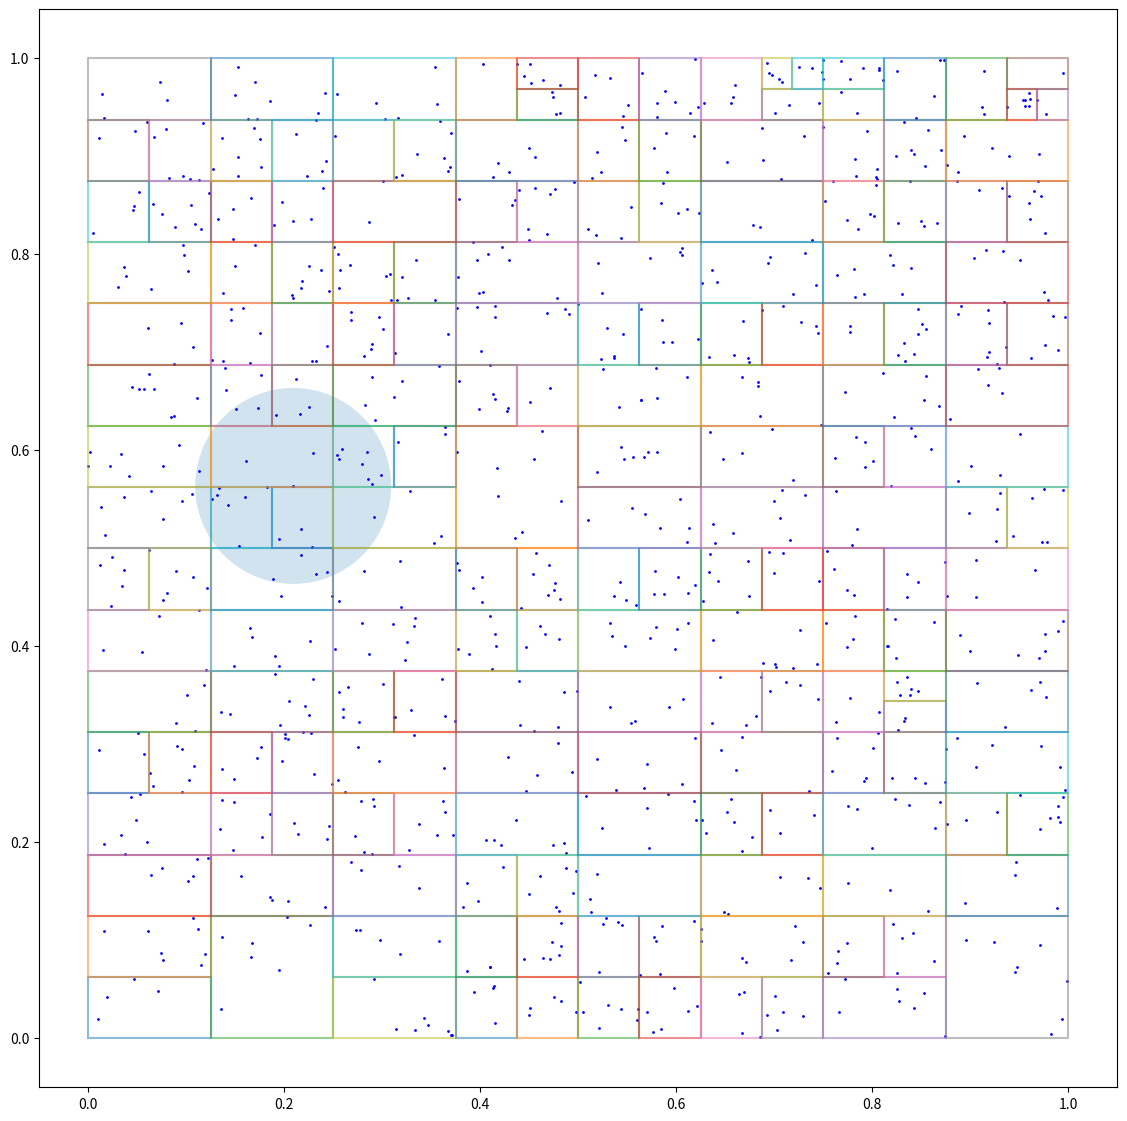

The matplotlib source for this figure:
import numpy as np
import matplotlib.pyplot as plt
from heapq import *


#class for particles 
class particle:
    #initiates a particle at position r
    def __init__(self, r):
        self.r = r
    #calculates the distance of the particle to a location r
    def dist2(self, r):
        return(np.sum((r-self.r)**2))

    
#class for cells
class cell:
    def __init__(self, rLow, rHigh, iLower, iUpper):
        #lower and upper bounds of the cell
        self.rLow = rLow
        self.rHigh = rHigh
        #lower and upper index that corresponds to the collection of particles in the particle array
        #that belong to the cell
        self.iLower = iLower
        self.iUpper = iUpper
        #pointers to the child cells, one is described as lower, one as upper (could also use left and right), root
        #cell starts with no children per default
        self.pLower = None
        self.pUpper = None
        
    #ball_box_dist2
    #calculates the distance of a particle p to the cell, according to the described method 1 in the lecture
    def dist2(self, p):
        d2 = 0
        #center location of cell
        c = (self.rHigh + self.rLow)/2
        #vector from center to upper right corner of cell
        b = (self.rHigh - self.rLow)/2
        for dim in range(2):
            t = np.abs(c[dim] - p[dim]) - b[dim]
            if (t > 0):
                d2 += t*t
            
        return(d2)
    
#partition function, partitions an array from index i to j so that below l, only values smaller than v are found
#and above l, only values larger than v are found (partition along dimension d)
def partition(array, i, j, v, d):
    
    l = i
    
    for k in range(i,j+1):
        if array[k].r[d] < v:
            array[k], array[l] = array[l], array[k]
            l += 1
    return(l)

#builds a tree starting from a root cell and an array, given some first dimension of splitting
def treebuild(array, root, dim):
    
    #split the cell in half
    v = 0.5 * (root.rLow[dim] + root.rHigh[dim])
    #partition the array accordingly
    s = partition(array, root.iLower, root.iUpper, v, dim)

    # may have two parts: lower...s-1 and s...upper
    if s > root.iLower:
        #if a lower cell exists, create it
        rLow = np.copy(root.rLow)
        rHigh = np.copy(root.rHigh)
        rHigh[dim] = v
        cLower = cell(rLow, rHigh, root.iLower, s-1)
        #assign the created cell to be the lower child of the root
        root.pLower = cLower
        #if there are more than the threshold value of particles in the cell, split the cell further
        if len(array[root.iLower:s]) > thresh:
            treebuild(array, cLower, 1-dim)
            
    if s <= root.iUpper:
        #if an upper cell exists, create it
        rLow = np.copy(root.rLow)
        rLow[dim] = v
        rHigh = np.copy(root.rHigh)
        cUpper = cell(rLow, rHigh, s, root.iUpper)
        #assign the created cell to be the upper child of the root
        root.pUpper = cUpper
        #if there are more than the threshold value of particles in the cell, split the cell further
        if len(array[s:root.iUpper+1]) > thresh:
            treebuild(array, cUpper, 1-dim)
                  
        
#plots the tree  with the particles      
def plottree(array, root, ax, c):
    #plot all the particles
    for i in range(len(array)):
        ax.plot(array[i].r[0], array[i].r[1], "bo", markersize = 1, c = c)
    #plot the leaf cells of the tree
    drawcells(root, ax)
    ax.set_aspect("equal")

#plots the leaf cells
def drawcells(root, ax):
    #if cell has pLower, it is not a leaf. Look at the pLower cell and check if it is leaf
    if root.pLower is not None:
        drawcells(root.pLower, ax)
    #if cell has pUpper, it is not a leaf. Look at the pUpper cell and check if it is leaf
    if root.pUpper is not None:
        drawcells(root.pUpper, ax)
    #if cell has neither pLower, nor pUpper it is a leaf. plot the leaf cell as a rectangle in the given ax.
    if root.pLower is None and root.pUpper is None:
        ax.plot([root.rLow[0],root.rHigh[0],root.rHigh[0],root.rLow[0],root.rLow[0]], [root.rLow[1],root.rLow[1],root.rHigh[1],root.rHigh[1],root.rLow[1]], alpha = 0.5)
        
#counts the particles in array near r within a radius² of r2max, given some tree structure whose root is "cell"
def ball_walk_old(r, cell, r2max, array):
    #initiate counter
    count = 0
    #if the cell is a leaf, we calculate the distance to each particle in the cell, if distance is < r2max we add to count
    if cell.pUpper is None and cell.pLower is None:
        for particle in array[cell.iLower:cell.iUpper+1]:
            if particle.dist2(r.r) < r2max:
                count += 1
    else:
        #if the cell is not a leaf (e.g. the root we start from)
        #it can have either a lower or upper cell (or both), we calculate
        #the distance to those cells and consider them only if
        #they are withing r2max, thus saving computing time
        if cell.pLower is not None:
            if cell.pLower.dist2(r.r) < r2max:
                count += ball_walk_old(r, cell.pLower, r2max, array)
        if cell.pUpper is not None:
            if cell.pUpper.dist2(r.r) < r2max:
                count += ball_walk_old(r, cell.pUpper, r2max, array)
    return count


#initiate particle data: N particles in an array of dtype particle
N = 1000
particles = np.zeros(N, dtype = particle)
#populate particle array with particles at randomly distributed locations (uniform distribution)
for i in range(N):
    particles[i] = particle(np.random.random(2))
    
#initiate root cell with lower and upper bound, lower and upper index
rLow = np.array([0.,0.])
rHigh = np.array([1.,1.])

iLower = 0
iUpper = N - 1

root = cell(rLow, rHigh, iLower, iUpper)

#specify dimension in which we first split up the cell, can be either 0 (x) or 1(y)
dim = 1
#specify threshold value of maximum number of particles we want in each leaf cell
thresh = 8
#build the tree
treebuild(particles, root, dim)

#specify the radius we want to count the number of neighbours in
rmax = 0.1
r2max = rmax**2
#particle we want to count the neighbours for
test_particle = particles[int(N/2)]

#initiate plot
fig, ax = plt.subplots(1,1, figsize = (14,14))
#plot the particles and the cells
plottree(particles, root, ax, "blue")
#plot the circle surrounding our test particle, within which we look for neighbours
circle = plt.Circle((test_particle.r[0], test_particle.r[1]), radius = rmax, alpha = 0.2)
ax.add_patch(circle)
plt.show()

#perform ball walk number of neighbour counting
print("Number of neighbours: " + str(ball_walk_old(test_particle, root, r2max, particles)) + "\n")
